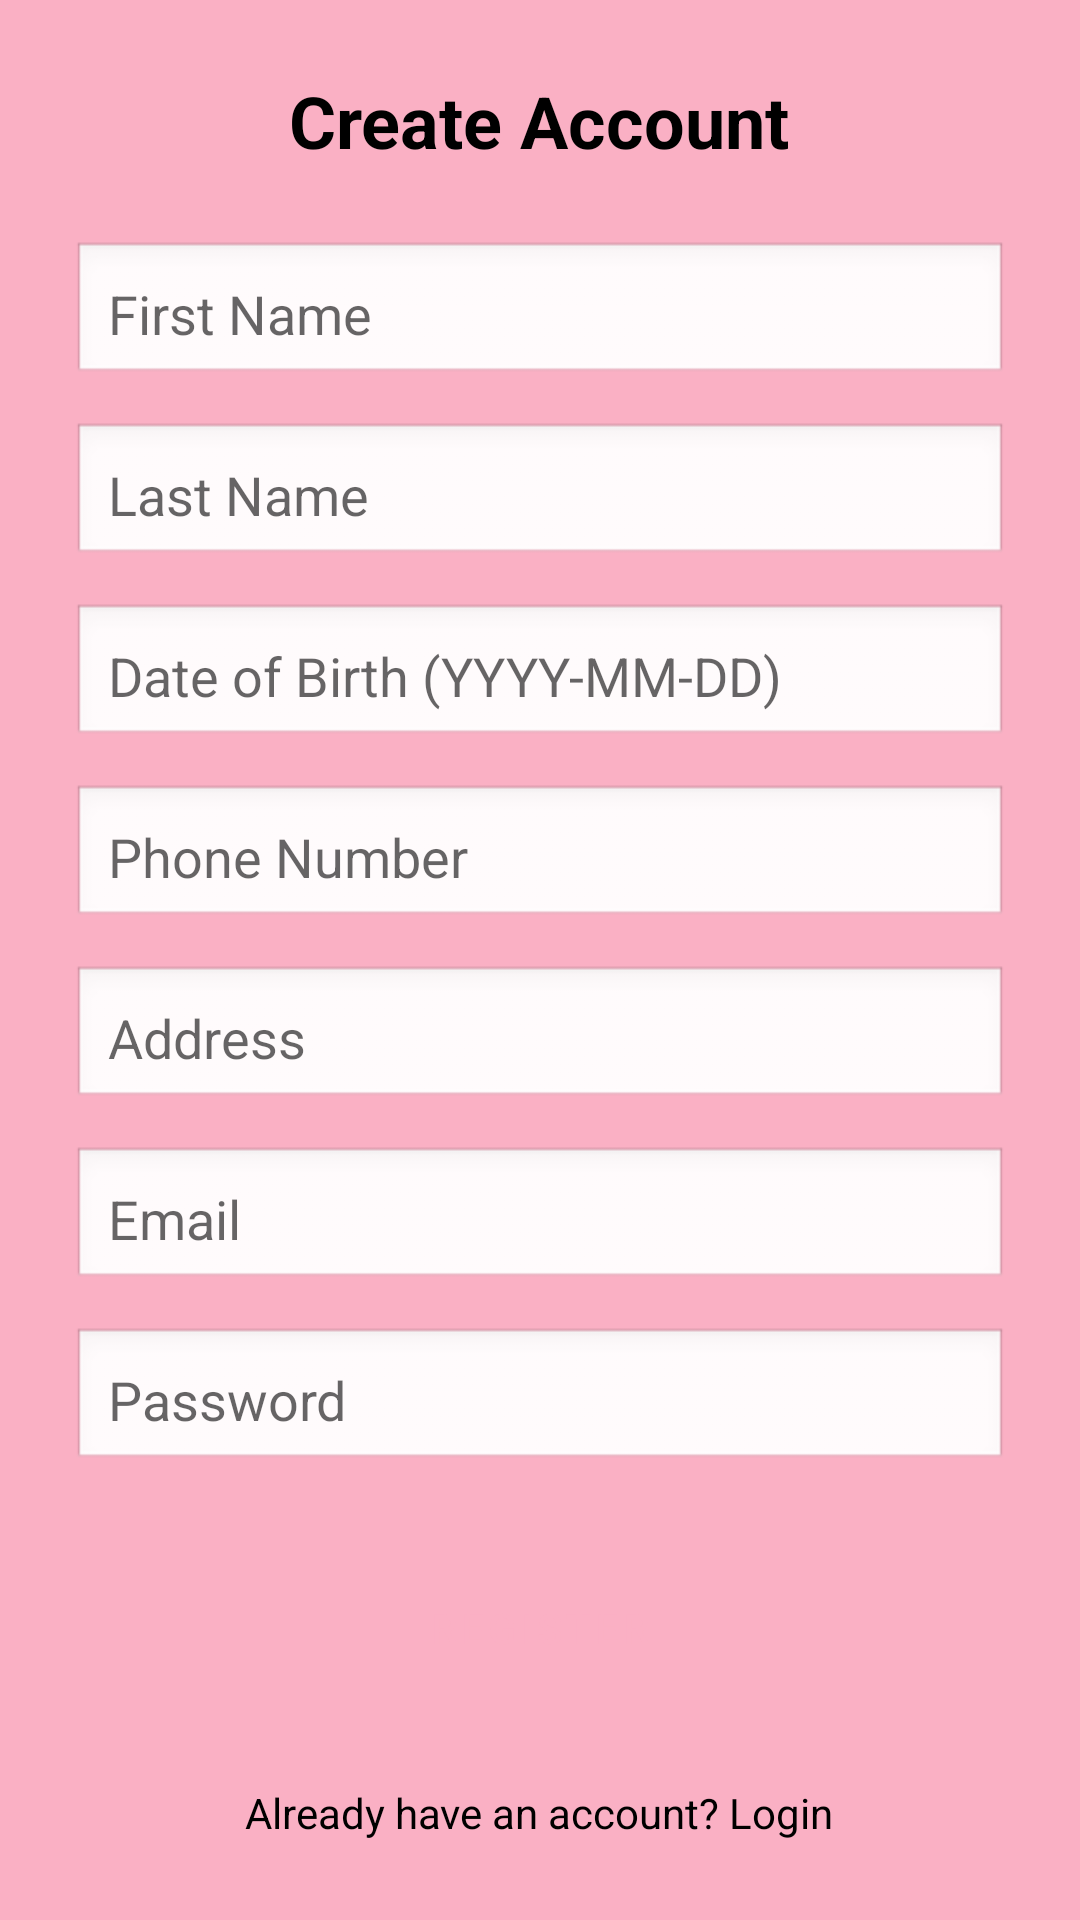

This screen was rendered from an Android layout file. Write that file and the resources it references.
<!-- AndroidManifest.xml: application theme AppTheme -->
<!-- res/layout/activity_registration.xml -->
<?xml version="1.0" encoding="utf-8"?>
<ScrollView xmlns:android="http://schemas.android.com/apk/res/android"
    android:id="@+id/registerFormScroll"
    android:layout_width="match_parent"
    android:layout_height="match_parent"
    android:background="#fab0c4"
    android:padding="24dp">

<LinearLayout
android:layout_width="match_parent"
android:layout_height="wrap_content"
android:orientation="vertical"
android:gravity="center_horizontal">

<TextView
    android:text="Create Account"
    android:textSize="24sp"
    android:textStyle="bold"
    android:textColor="#000000"
    android:layout_marginBottom="24dp"
    android:layout_width="wrap_content"
    android:layout_height="wrap_content" />

<EditText
    android:id="@+id/firstNameEditText"
    android:hint="First Name"
    style="@style/RegistrationInputStyle" />

<EditText
    android:id="@+id/lastNameEditText"
    android:hint="Last Name"
    style="@style/RegistrationInputStyle" />

<EditText
    android:id="@+id/dobEditText"
    android:hint="Date of Birth (YYYY-MM-DD)"
    android:inputType="date"
    style="@style/RegistrationInputStyle" />

<EditText
    android:id="@+id/phoneEditText"
    android:hint="Phone Number"
    android:inputType="phone"
    style="@style/RegistrationInputStyle" />

<EditText
    android:id="@+id/addressEditText"
    android:hint="Address"
    android:inputType="textPostalAddress"
    style="@style/RegistrationInputStyle" />

<EditText
    android:id="@+id/emailEditText"
    android:hint="Email"
    android:inputType="textEmailAddress"
    style="@style/RegistrationInputStyle" />

<EditText
    android:id="@+id/passwordEditText"
    android:hint="Password"
    android:inputType="textPassword"
    style="@style/RegistrationInputStyle" />

<Button
    android:id="@+id/registerButton"
    style="@style/AppButton"
    android:text="Register"
    android:layout_marginTop="16dp"
    android:layout_width="match_parent"
    android:layout_height="wrap_content"
    android:padding="12dp"
    android:elevation="4dp" />

<TextView
    android:id="@+id/switchToLoginTextView"
    android:text="Already have an account? Login"
    android:textColor="#000000"
    android:textSize="14sp"
    android:layout_marginTop="16dp"
    android:layout_gravity="center_horizontal"
    android:layout_width="wrap_content"
    android:layout_height="wrap_content" />
</LinearLayout>
    </ScrollView>
<!-- resources referenced by this layout -->
<resources>
  <style name="AppButton" parent="Widget.MaterialComponents.Button">
          <item name="android:backgroundTint">#000000</item>
          <item name="android:textColor">#fab0c4</item>
          <item name="android:layout_marginBottom">12dp</item>
          <item name="android:padding">12dp</item>
      </style>
  <style name="RegistrationInputStyle">
          <item name="android:layout_width">match_parent</item>
          <item name="android:layout_height">wrap_content</item>
          <item name="android:background">@android:drawable/edit_text</item>
          <item name="android:textColor">#000000</item>
          android:textAppearance="@style/RegistrationHintText"
          <item name="android:layout_marginBottom">12dp</item>
          <item name="android:padding">12dp</item>
          <item name="android:elevation">2dp</item>
      </style>
  <style name="AppTheme" parent="Theme.MaterialComponents.DayNight.NoActionBar">
          <item name="colorPrimary">@color/pink</item>
          <item name="colorPrimaryDark">@color/black</item>
          <item name="colorAccent">@color/accent_teal</item>
          <item name="android:windowBackground">@color/white</item>
          <item name="buttonStyle">@style/AppButton</item>
      </style>
  <style name="RegistrationHintText">
          <item name="android:textColorHint">#80000000</item>
      </style>
  <color name="pink">#fab0c4</color>
  <color name="black">#000000</color>
  <color name="accent_teal">#008080</color>
  <color name="white">#FFFFFFFF</color>
</resources>
